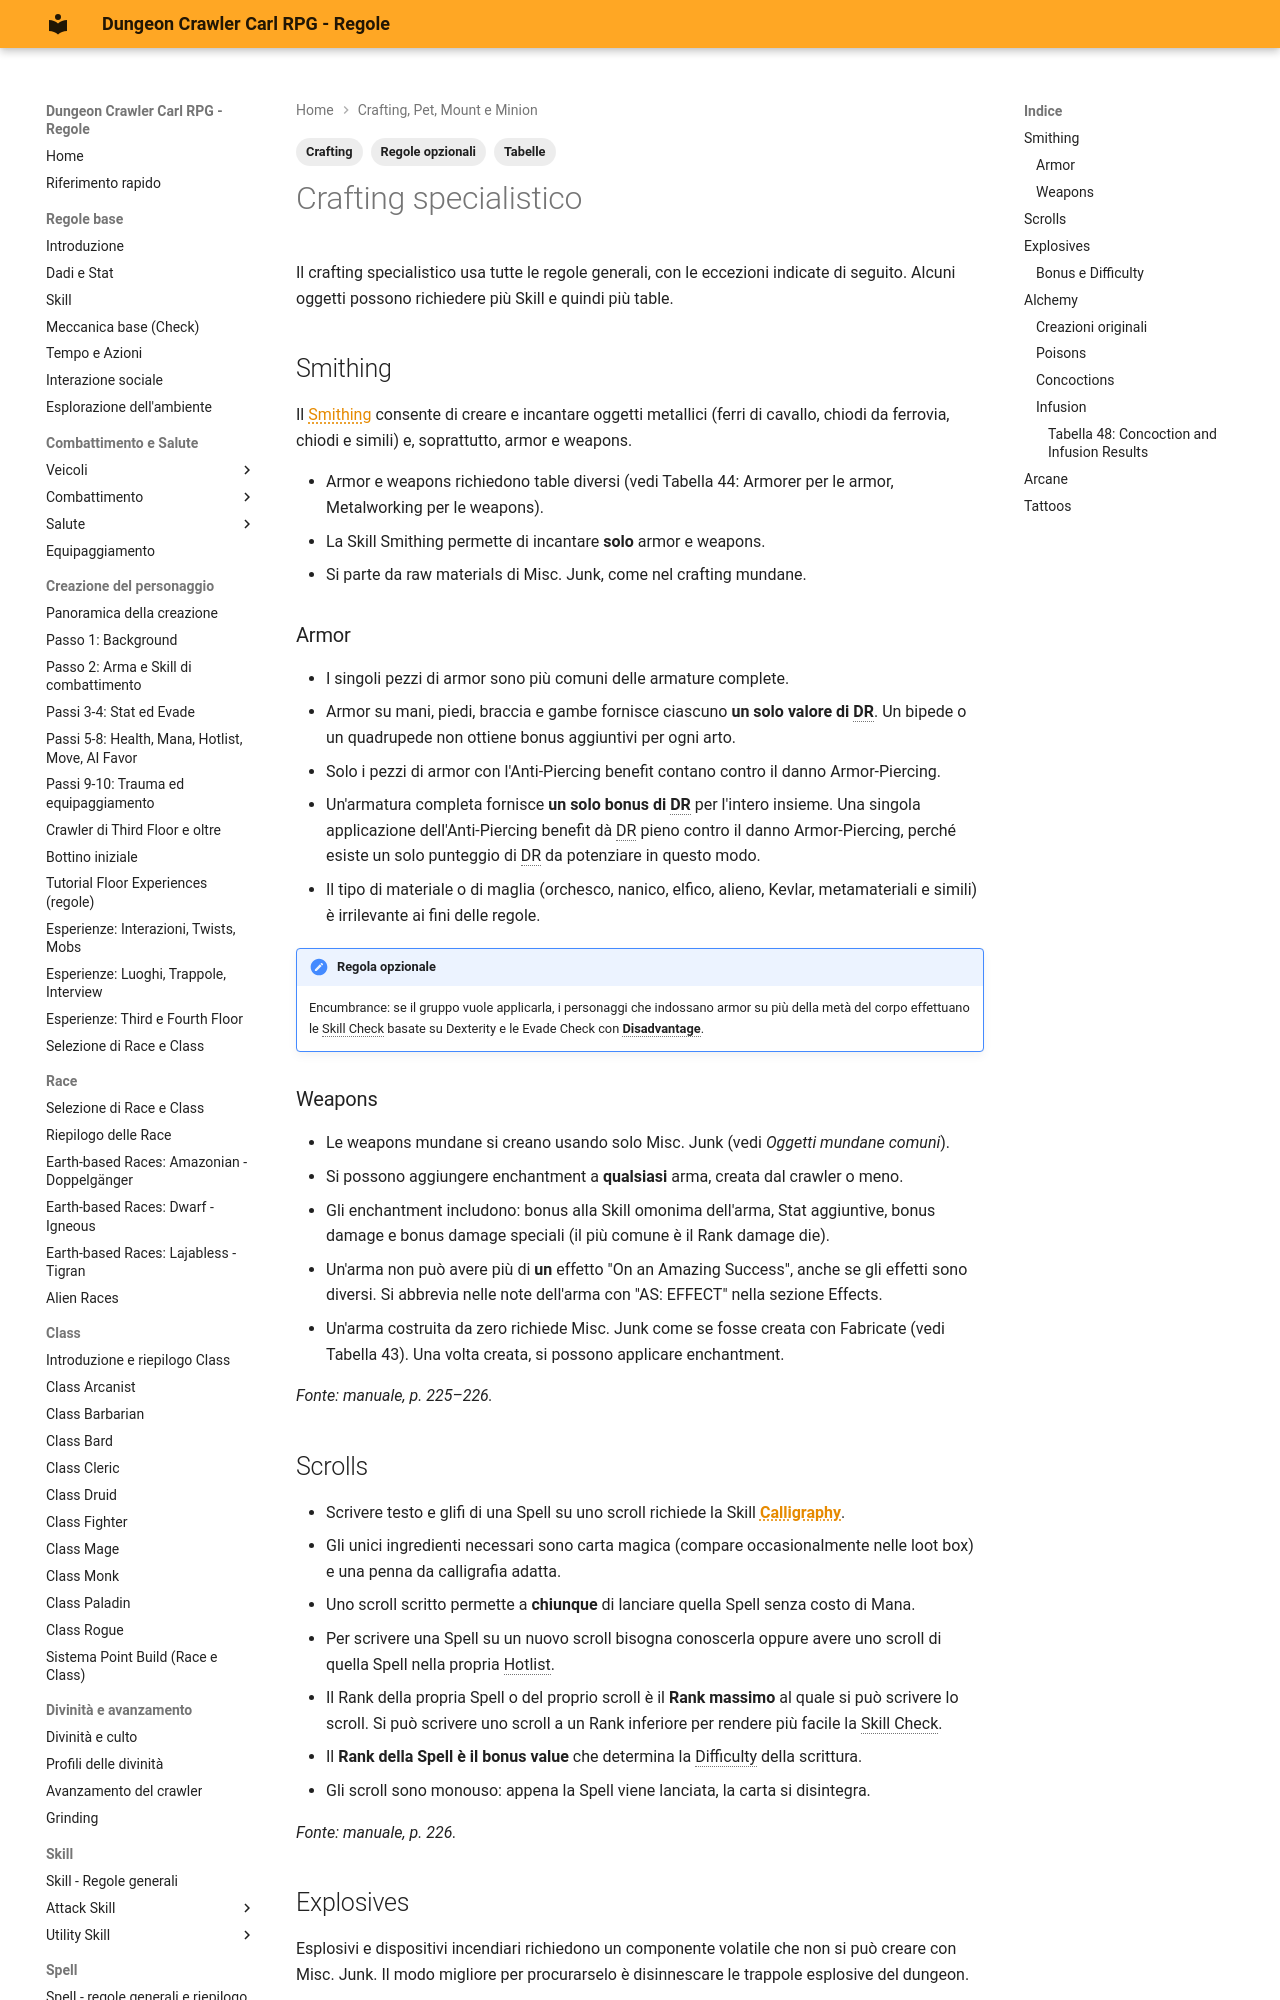

repository: canadese87/DCC · page: 10_crafting_pet/crafting_specialistico/index.html · generator: mkdocs

---
tags:
  - Crafting
  - Tabelle
  - Regole opzionali
---

# Crafting specialistico

Il crafting specialistico usa tutte le regole generali, con le eccezioni indicate di seguito. Alcuni oggetti possono richiedere più Skill e quindi più table.

## Smithing

Il Smithing consente di creare e incantare oggetti metallici (ferri di cavallo, chiodi da ferrovia, chiodi e simili) e, soprattutto, armor e weapons.

- Armor e weapons richiedono table diversi (vedi Tabella 44: Armorer per le armor, Metalworking per le weapons).
- La Skill Smithing permette di incantare **solo** armor e weapons.
- Si parte da raw materials di Misc. Junk, come nel crafting mundane.

### Armor

- I singoli pezzi di armor sono più comuni delle armature complete.
- Armor su mani, piedi, braccia e gambe fornisce ciascuno **un solo valore di DR**. Un bipede o un quadrupede non ottiene bonus aggiuntivi per ogni arto.
- Solo i pezzi di armor con l'Anti-Piercing benefit contano contro il danno Armor-Piercing.
- Un'armatura completa fornisce **un solo bonus di DR** per l'intero insieme. Una singola applicazione dell'Anti-Piercing benefit dà DR pieno contro il danno Armor-Piercing, perché esiste un solo punteggio di DR da potenziare in questo modo.
- Il tipo di materiale o di maglia (orchesco, nanico, elfico, alieno, Kevlar, metamateriali e simili) è irrilevante ai fini delle regole.

!!! note "Regola opzionale"
    Encumbrance: se il gruppo vuole applicarla, i personaggi che indossano armor su più della metà del corpo effettuano le Skill Check basate su Dexterity e le Evade Check con **Disadvantage**.

### Weapons

- Le weapons mundane si creano usando solo Misc. Junk (vedi *Oggetti mundane comuni*).
- Si possono aggiungere enchantment a **qualsiasi** arma, creata dal crawler o meno.
- Gli enchantment includono: bonus alla Skill omonima dell'arma, Stat aggiuntive, bonus damage e bonus damage speciali (il più comune è il Rank damage die).
- Un'arma non può avere più di **un** effetto "On an Amazing Success", anche se gli effetti sono diversi. Si abbrevia nelle note dell'arma con "AS: EFFECT" nella sezione Effects.
- Un'arma costruita da zero richiede Misc. Junk come se fosse creata con Fabricate (vedi Tabella 43). Una volta creata, si possono applicare enchantment.

*Fonte: manuale, p. 225–226.*

## Scrolls

- Scrivere testo e glifi di una Spell su uno scroll richiede la Skill **Calligraphy**.
- Gli unici ingredienti necessari sono carta magica (compare occasionalmente nelle loot box) e una penna da calligrafia adatta.
- Uno scroll scritto permette a **chiunque** di lanciare quella Spell senza costo di Mana.
- Per scrivere una Spell su un nuovo scroll bisogna conoscerla oppure avere uno scroll di quella Spell nella propria Hotlist.
- Il Rank della propria Spell o del proprio scroll è il **Rank massimo** al quale si può scrivere lo scroll. Si può scrivere uno scroll a un Rank inferiore per rendere più facile la Skill Check.
- Il **Rank della Spell è il bonus value** che determina la Difficulty della scrittura.
- Gli scroll sono monouso: appena la Spell viene lanciata, la carta si disintegra.

*Fonte: manuale, p. 226.*
